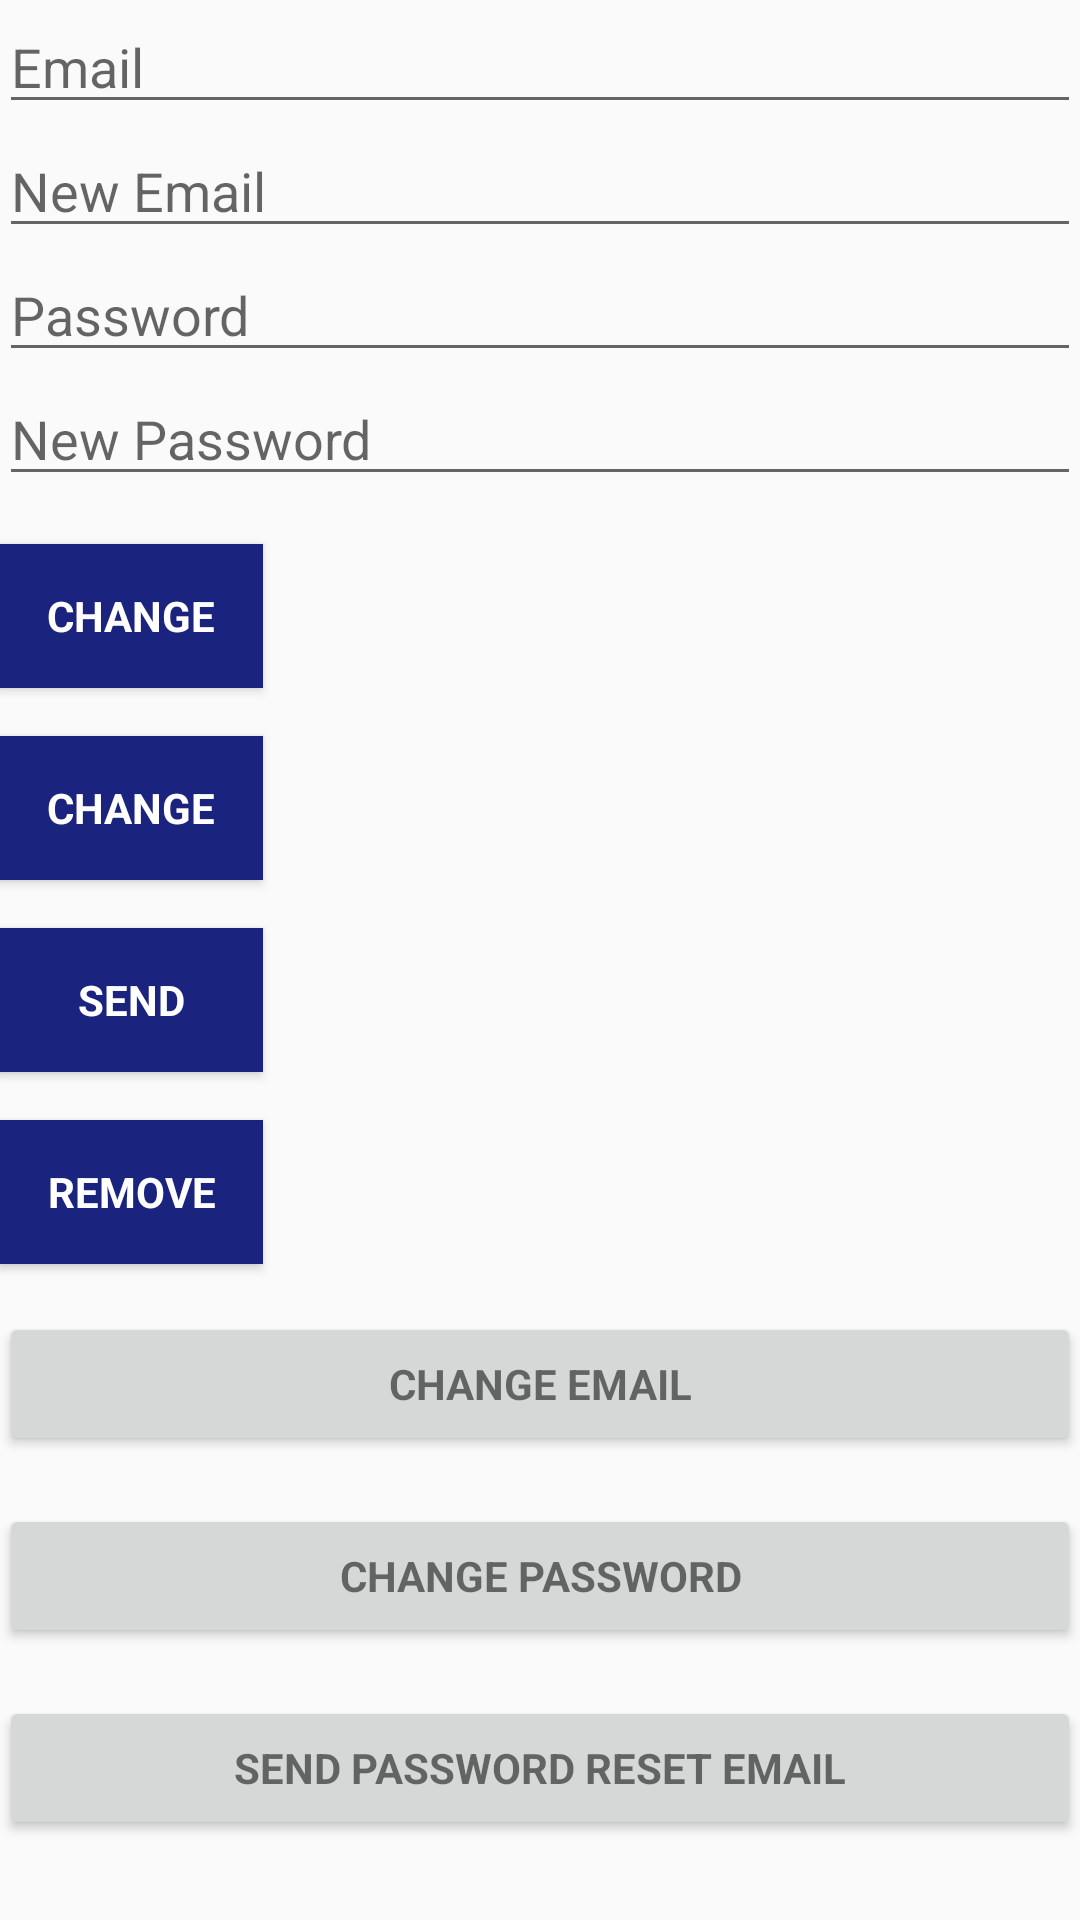

Produce the Android XML layout that renders to this screen, including the resource entries it uses.
<!-- AndroidManifest.xml: application theme AppTheme -->
<!-- res/layout/activity_main.xml -->
<?xml version="1.0" encoding="utf-8"?>
<android.support.constraint.ConstraintLayout xmlns:android="http://schemas.android.com/apk/res/android"
    xmlns:app="http://schemas.android.com/apk/res-auto"
    xmlns:tools="http://schemas.android.com/tools"
    android:layout_width="match_parent"
    android:fitsSystemWindows="true"
    android:layout_height="match_parent"
    tools:context="app.nirmlkar.dalejan.fireauthenticate.MainActivity">


    <LinearLayout
        android:layout_width="match_parent"
        android:layout_height="wrap_content"
        android:orientation="vertical"
        android:paddingBottom="@dimen/activity_vertical_margin"
        android:paddingLeft="@dimen/activity_horizontal_margin"
        android:paddingRight="@dimen/activity_horizontal_margin"
        android:paddingTop="@dimen/activity_vertical_margin"
        app:layout_behavior="@string/appbar_scrolling_view_behavior">

        <EditText
            android:id="@+id/old_email"
            android:layout_width="match_parent"
            android:layout_height="wrap_content"
            android:hint="@string/hint_email"
            android:inputType="textEmailAddress"
            android:maxLines="1"
            android:singleLine="true" />

        <EditText
            android:id="@+id/new_email"
            android:layout_width="match_parent"
            android:layout_height="wrap_content"
            android:hint="@string/hint_new_email"
            android:inputType="textEmailAddress"
            android:maxLines="1"
            android:singleLine="true" />

        <EditText
            android:id="@+id/password"
            android:layout_width="match_parent"
            android:layout_height="wrap_content"
            android:focusableInTouchMode="true"
            android:hint="@string/prompt_password"
            android:imeOptions="actionUnspecified"
            android:inputType="textPassword"
            android:maxLines="1"
            android:singleLine="true" />

        <EditText
            android:id="@+id/newPassword"
            android:layout_width="match_parent"
            android:layout_height="wrap_content"
            android:focusableInTouchMode="true"
            android:hint="@string/new_pass"
            android:imeOptions="actionUnspecified"
            android:inputType="textPassword"
            android:maxLines="1"
            android:singleLine="true" />

        <Button
            android:id="@+id/changeEmail"
            style="?android:textAppearanceSmall"
            android:layout_width="wrap_content"
            android:layout_height="wrap_content"
            android:layout_marginTop="16dp"
            android:background="@color/colorPrimaryDark"
            android:text="@string/btn_change"
            android:textColor="@android:color/white"
            android:textStyle="bold" />

        <Button
            android:id="@+id/changePass"
            style="?android:textAppearanceSmall"
            android:layout_width="wrap_content"
            android:layout_height="wrap_content"
            android:layout_marginTop="16dp"
            android:background="@color/colorPrimaryDark"
            android:text="@string/btn_change"
            android:textColor="@android:color/white"
            android:textStyle="bold" />

        <Button
            android:id="@+id/send"
            style="?android:textAppearanceSmall"
            android:layout_width="wrap_content"
            android:layout_height="wrap_content"
            android:layout_marginTop="16dp"
            android:background="@color/colorPrimaryDark"
            android:text="@string/btn_send"
            android:textColor="@android:color/white"
            android:textStyle="bold" />

        <ProgressBar
            android:id="@+id/progressBar"
            android:layout_width="30dp"
            android:layout_height="30dp"
            android:visibility="gone" />

        <Button
            android:id="@+id/remove"
            style="?android:textAppearanceSmall"
            android:layout_width="wrap_content"
            android:layout_height="wrap_content"
            android:layout_marginTop="16dp"
            android:background="@color/colorPrimaryDark"
            android:text="@string/btn_remove"
            android:textColor="@android:color/white"
            android:textStyle="bold" />

        <Button
            android:id="@+id/change_email_button"
            style="?android:textAppearanceSmall"
            android:layout_width="match_parent"
            android:layout_height="wrap_content"
            android:layout_marginTop="16dp"
            android:text="@string/change_email"
            android:textStyle="bold" />

        <Button
            android:id="@+id/change_password_button"
            style="?android:textAppearanceSmall"
            android:layout_width="match_parent"
            android:layout_height="wrap_content"
            android:layout_marginTop="16dp"
            android:text="@string/change_password"
            android:textStyle="bold" />

        <Button
            android:id="@+id/sending_pass_reset_button"
            style="?android:textAppearanceSmall"
            android:layout_width="match_parent"
            android:layout_height="wrap_content"
            android:layout_marginTop="16dp"
            android:text="@string/send_password_reset_email"
            android:textStyle="bold" />

        <Button
            android:id="@+id/remove_user_button"
            style="?android:textAppearanceSmall"
            android:layout_width="match_parent"
            android:layout_height="wrap_content"
            android:layout_marginTop="16dp"
            android:text="@string/remove_user"
            android:textStyle="bold" />

        <Button
            android:id="@+id/sign_out"
            style="?android:textAppearanceSmall"
            android:layout_width="match_parent"
            android:layout_height="wrap_content"
            android:layout_marginTop="16dp"
            android:background="@color/colorPrimary"
            android:text="@string/btn_sign_out"
            android:textColor="@android:color/white"
            android:textStyle="bold" />

    </LinearLayout>

</android.support.constraint.ConstraintLayout>
<!-- resources referenced by this layout -->
<resources>
  <color name="colorPrimary">#1A237E</color>
  <color name="colorPrimaryDark">#1A237E</color>
  <string name="btn_change">Change</string>
  <string name="btn_remove">Remove</string>
  <string name="btn_send">Send</string>
  <string name="btn_sign_out">Sign Out</string>
  <string name="change_email">Change Email</string>
  <string name="change_password">Change Password</string>
  <string name="hint_email">Email</string>
  <string name="hint_new_email">New Email</string>
  <string name="new_pass">New Password</string>
  <string name="prompt_password">Password</string>
  <string name="remove_user">Remove user</string>
  <string name="send_password_reset_email">Send Password reset email</string>
  <style name="AppTheme" parent="Theme.AppCompat.Light.DarkActionBar">
          
          <item name="android:windowSoftInputMode">stateHidden</item>
          <item name="colorPrimary">@color/colorPrimary</item>
          <item name="colorPrimaryDark">@color/colorPrimaryDark</item>
          <item name="colorAccent">@color/colorAccent</item>
      </style>
  <color name="colorAccent">#EF5350</color>
</resources>
